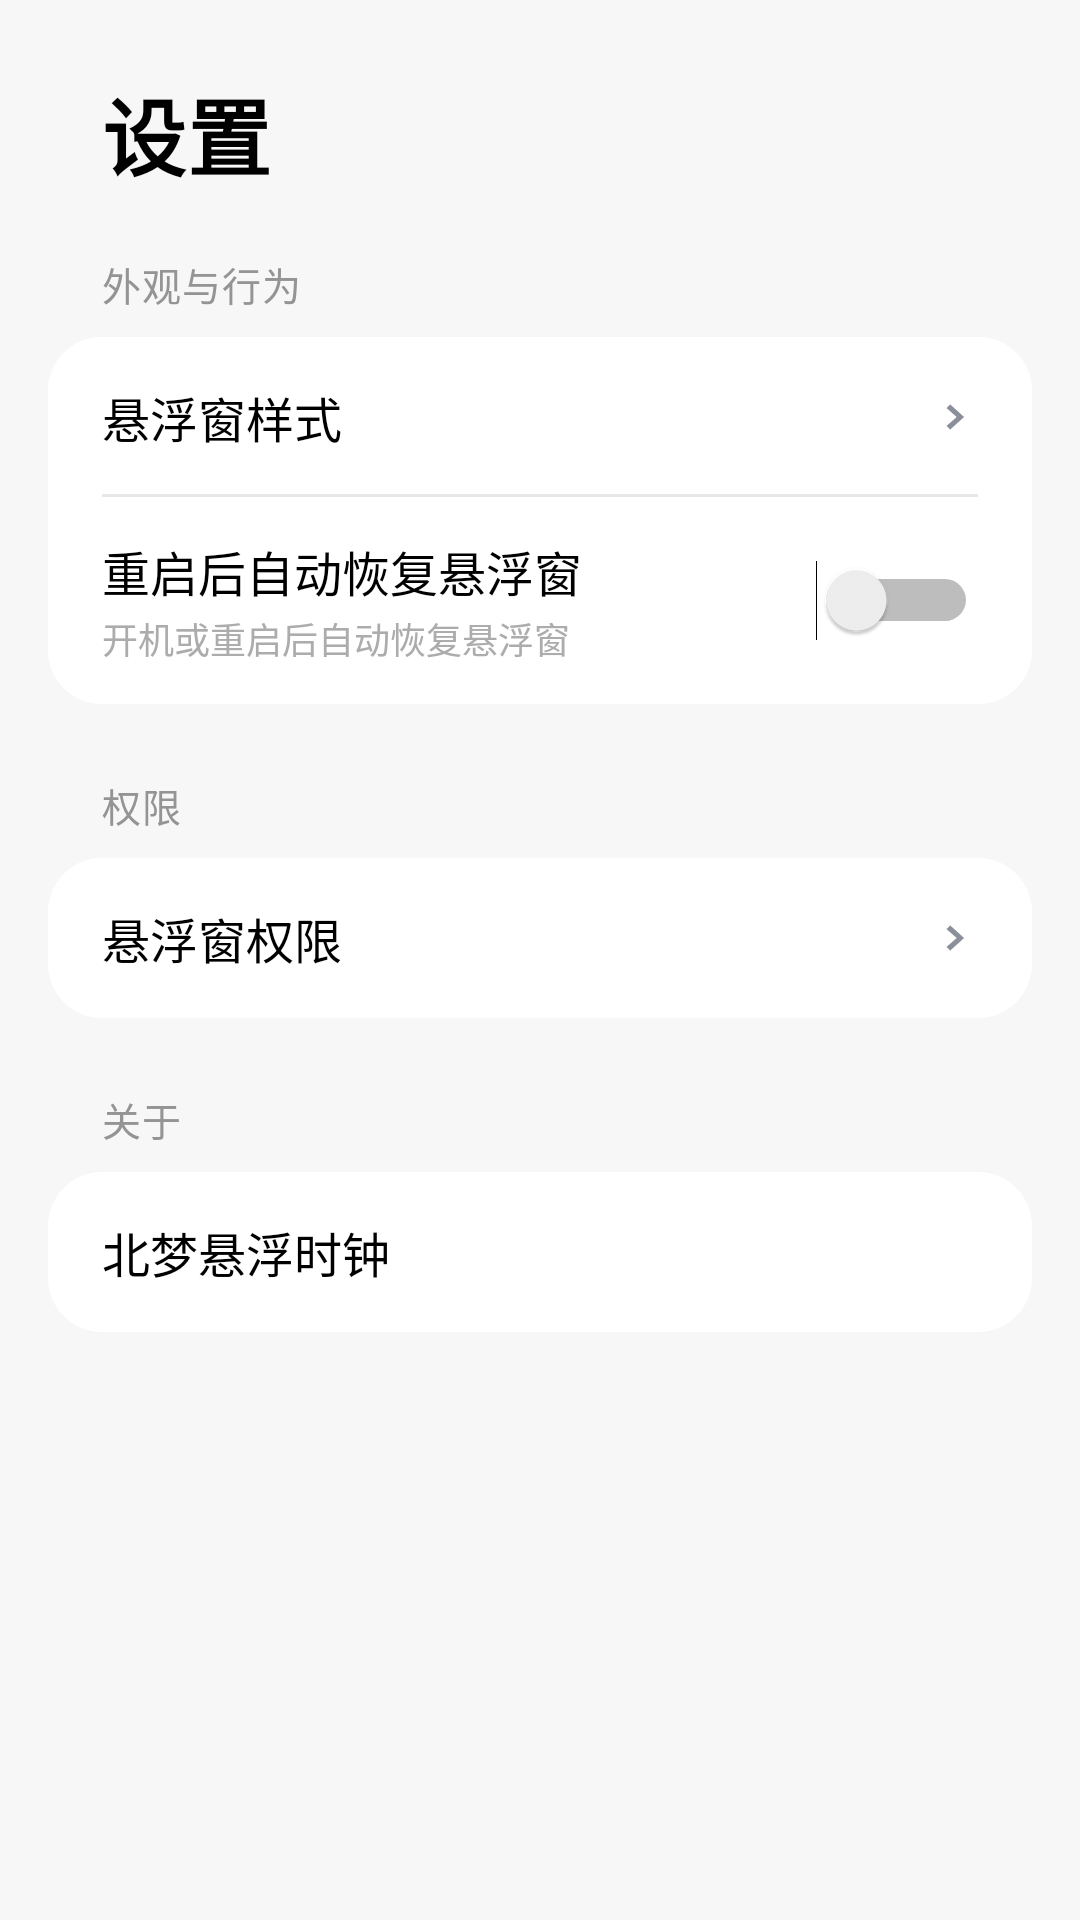

Reconstruct the res/layout file that produces this screen, plus the resources it refers to.
<!-- AndroidManifest.xml: application theme Theme.Beimeng -->
<!-- res/layout/activity_settings.xml -->
<?xml version="1.0" encoding="utf-8"?>
<LinearLayout xmlns:android="http://schemas.android.com/apk/res/android"
    android:layout_width="match_parent"
    android:layout_height="match_parent"
    android:orientation="vertical">

    <TextView
        style="@style/ScreenTitle"
        android:layout_width="match_parent"
        android:layout_height="wrap_content"
        android:background="@color/bg_page"
        android:paddingLeft="34dp"
        android:paddingTop="24dp"
        android:paddingRight="34dp"
        android:paddingBottom="10dp"
        android:text="@string/title_settings" />

    <ScrollView
        android:layout_width="match_parent"
        android:layout_height="match_parent"
        android:scrollbars="none">

        <LinearLayout
            android:layout_width="match_parent"
            android:layout_height="wrap_content"
            android:orientation="vertical"
            android:paddingBottom="30dp">

            <TextView
                style="@style/MiuixGroupTitle"
                android:layout_width="wrap_content"
                android:layout_height="wrap_content"
                android:layout_marginTop="10dp"
                android:text="@string/group_appearance" />

            <LinearLayout
                android:layout_width="match_parent"
                android:layout_height="wrap_content"
                android:layout_marginLeft="16dp"
                android:layout_marginRight="16dp"
                android:background="@drawable/bg_group"
                android:orientation="vertical">

                <LinearLayout
                    android:id="@id/row_style"
                    android:layout_width="match_parent"
                    android:layout_height="wrap_content"
                    android:background="@drawable/bg_row_ripple_line"
                    android:clickable="true"
                    android:focusable="true"
                    android:gravity="center_vertical"
                    android:orientation="horizontal"
                    android:paddingLeft="18dp"
                    android:paddingTop="15dp"
                    android:paddingRight="18dp"
                    android:paddingBottom="15dp">

                    <TextView
                        style="@style/MiuixRowLabel"
                        android:layout_width="0dp"
                        android:layout_height="wrap_content"
                        android:layout_weight="1"
                        android:text="@string/entry_style" />

                    <TextView
                        android:id="@id/style_summary"
                        style="@style/MiuixRowValue"
                        android:layout_width="wrap_content"
                        android:layout_height="wrap_content"
                        android:layout_marginRight="4dp" />

                    <ImageView
                        android:layout_width="14dp"
                        android:layout_height="14dp"
                        android:contentDescription="@null"
                        android:src="@drawable/ic_chevron" />
                </LinearLayout>

                <LinearLayout
                    android:layout_width="match_parent"
                    android:layout_height="wrap_content"
                    android:gravity="center_vertical"
                    android:orientation="horizontal"
                    android:paddingLeft="18dp"
                    android:paddingTop="13dp"
                    android:paddingRight="18dp"
                    android:paddingBottom="13dp">

                    <LinearLayout
                        android:layout_width="0dp"
                        android:layout_height="wrap_content"
                        android:layout_weight="1"
                        android:orientation="vertical">

                        <TextView
                            style="@style/MiuixRowLabel"
                            android:layout_width="wrap_content"
                            android:layout_height="wrap_content"
                            android:text="@string/entry_autostart" />

                        <TextView
                            style="@style/MiuixRowHint"
                            android:layout_width="wrap_content"
                            android:layout_height="wrap_content"
                            android:layout_marginTop="2dp"
                            android:text="@string/entry_autostart_hint" />
                    </LinearLayout>

                    <Switch
                        android:id="@id/sw_autostart"
                        android:layout_width="wrap_content"
                        android:layout_height="wrap_content"
                        android:contentDescription="@string/entry_autostart" />
                </LinearLayout>
            </LinearLayout>

            <TextView
                style="@style/MiuixGroupTitle"
                android:layout_width="wrap_content"
                android:layout_height="wrap_content"
                android:text="@string/group_perm" />

            <LinearLayout
                android:id="@id/row_perm"
                android:layout_width="match_parent"
                android:layout_height="wrap_content"
                android:layout_marginLeft="16dp"
                android:layout_marginRight="16dp"
                android:background="@drawable/bg_group"
                android:clickable="true"
                android:focusable="true"
                android:gravity="center_vertical"
                android:orientation="horizontal"
                android:paddingLeft="18dp"
                android:paddingTop="15dp"
                android:paddingRight="18dp"
                android:paddingBottom="15dp">

                <TextView
                    style="@style/MiuixRowLabel"
                    android:layout_width="0dp"
                    android:layout_height="wrap_content"
                    android:layout_weight="1"
                    android:text="@string/entry_float_perm" />

                <TextView
                    android:id="@id/perm_state"
                    style="@style/MiuixRowValue"
                    android:layout_width="wrap_content"
                    android:layout_height="wrap_content"
                    android:layout_marginRight="4dp" />

                <ImageView
                    android:layout_width="14dp"
                    android:layout_height="14dp"
                    android:contentDescription="@null"
                    android:src="@drawable/ic_chevron" />
            </LinearLayout>

            <TextView
                style="@style/MiuixGroupTitle"
                android:layout_width="wrap_content"
                android:layout_height="wrap_content"
                android:text="@string/group_about" />

            <LinearLayout
                android:layout_width="match_parent"
                android:layout_height="wrap_content"
                android:layout_marginLeft="16dp"
                android:layout_marginRight="16dp"
                android:background="@drawable/bg_group"
                android:gravity="center_vertical"
                android:orientation="horizontal"
                android:paddingLeft="18dp"
                android:paddingTop="15dp"
                android:paddingRight="18dp"
                android:paddingBottom="15dp">

                <TextView
                    style="@style/MiuixRowLabel"
                    android:layout_width="0dp"
                    android:layout_height="wrap_content"
                    android:layout_weight="1"
                    android:text="@string/app_name" />

                <TextView
                    android:id="@id/about_state"
                    style="@style/MiuixRowValue"
                    android:layout_width="wrap_content"
                    android:layout_height="wrap_content"
                    android:fontFamily="monospace" />
            </LinearLayout>
        </LinearLayout>
    </ScrollView>
</LinearLayout>
<!-- resources referenced by this layout -->
<resources>
  <color name="bg_page">#FFF7F7F7</color>
  <!-- drawable bg_group (drawable) -->
  <?xml version="1.0" encoding="utf-8"?>
  <shape xmlns:android="http://schemas.android.com/apk/res/android" android:shape="rectangle">
      <solid android:color="@color/bg_card" />
      <corners android:radius="18dp" />
  </shape>
  <!-- drawable bg_row_ripple_line (drawable) -->
  <?xml version="1.0" encoding="utf-8"?>
  <layer-list xmlns:android="http://schemas.android.com/apk/res/android">
      <item>
          <shape android:shape="rectangle">
              <solid android:color="@color/bg_card" />
              <corners android:radius="18dp" />
          </shape>
      </item>
      <item android:gravity="bottom" android:left="18dp" android:right="18dp">
          <shape android:shape="rectangle">
              <size android:height="1dp" />
              <solid android:color="@color/divider" />
          </shape>
      </item>
  </layer-list>
  <!-- drawable ic_chevron (drawable) -->
  <?xml version="1.0" encoding="utf-8"?>
  <vector xmlns:android="http://schemas.android.com/apk/res/android"
      android:width="16dp"
      android:height="16dp"
      android:viewportWidth="16"
      android:viewportHeight="16">
      <path
          android:fillColor="#8A8F99"
          android:pathData="M5.4,3.2L4,4.6l3.9,3.4L4,11.4l1.4,1.4 5.3,-4.8z" />
  </vector>
  <string name="app_name">北梦悬浮时钟</string>
  <string name="entry_autostart">重启后自动恢复悬浮窗</string>
  <string name="entry_autostart_hint">开机或重启后自动恢复悬浮窗</string>
  <string name="entry_float_perm">悬浮窗权限</string>
  <string name="entry_style">悬浮窗样式</string>
  <string name="group_about">关于</string>
  <string name="group_appearance">外观与行为</string>
  <string name="group_perm">权限</string>
  <string name="title_settings">设置</string>
  <style name="MiuixGroupTitle">
          <item name="android:textSize">13sp</item>
          <item name="android:textColor">@color/text_secondary</item>
          <item name="android:letterSpacing">0.02</item>
          <item name="android:layout_marginLeft">34dp</item>
          <item name="android:layout_marginTop">24dp</item>
          <item name="android:layout_marginBottom">8dp</item>
      </style>
  <style name="MiuixRowHint">
          <item name="android:textSize">12sp</item>
          <item name="android:textColor">@color/text_tertiary</item>
      </style>
  <style name="MiuixRowLabel">
          <item name="android:textSize">16sp</item>
          <item name="android:textColor">@color/text_primary</item>
      </style>
  <style name="MiuixRowValue">
          <item name="android:textSize">14sp</item>
          <item name="android:textColor">@color/text_secondary</item>
      </style>
  <style name="ScreenTitle">
          <item name="android:textSize">28sp</item>
          <item name="android:textStyle">bold</item>
          <item name="android:textColor">@color/text_primary</item>
          <item name="android:letterSpacing">0.01</item>
      </style>
  <style name="Theme.Beimeng" parent="@android:style/Theme.Material.Light.NoActionBar">
          <item name="android:windowBackground">@color/bg_page</item>
          <item name="android:colorAccent">@color/accent</item>
          <item name="android:statusBarColor">@color/bg_page</item>
          <item name="android:windowLightStatusBar">true</item>
          <item name="android:navigationBarColor">@color/bg_page</item>
      </style>
  <color name="bg_card">#FFFFFFFF</color>
  <color name="divider">#FFE7E7E7</color>
  <color name="text_secondary">#FF949494</color>
  <color name="text_tertiary">#FFACACAC</color>
  <color name="text_primary">#FF000000</color>
  <color name="accent">#FF3D8A5F</color>
</resources>
